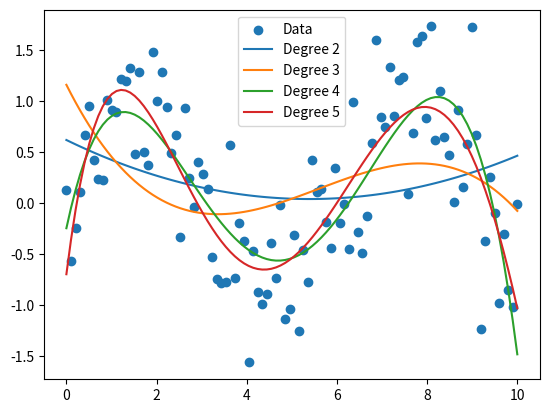

Write the Python code that produced this figure.
import numpy as np
import matplotlib.pyplot as plt

# Example data
x_data = np.linspace(0, 10, 100)
y_data = np.sin(x_data) + 0.5 * np.random.normal(size=len(x_data))


# Function to calculate RSS
def calculate_rss(y_true, y_pred):
    return np.sum((y_true - y_pred) ** 2)


# List of polynomial degrees to try
degrees = [2, 3, 4, 5]

# Dictionary to store RSS for each degree
rss_values = {}

# Fit polynomials, calculate RSS, and plot them
plt.scatter(x_data, y_data, label='Data')

for degree in degrees:
    coeffs = np.polyfit(x_data, y_data, degree)
    poly = np.poly1d(coeffs)
    y_pred = poly(x_data)

    rss = calculate_rss(y_data, y_pred)
    rss_values[degree] = rss

    plt.plot(x_data, y_pred, label=f'Degree {degree}')

plt.legend()
plt.show()

# Print RSS values for each degree
for degree, rss in rss_values.items():
    print(f'Degree {degree}: RSS = {rss}')

# Find the degree with the minimum RSS
best_degree = min(rss_values, key=rss_values.get)
print(f'Best degree: {best_degree}')
